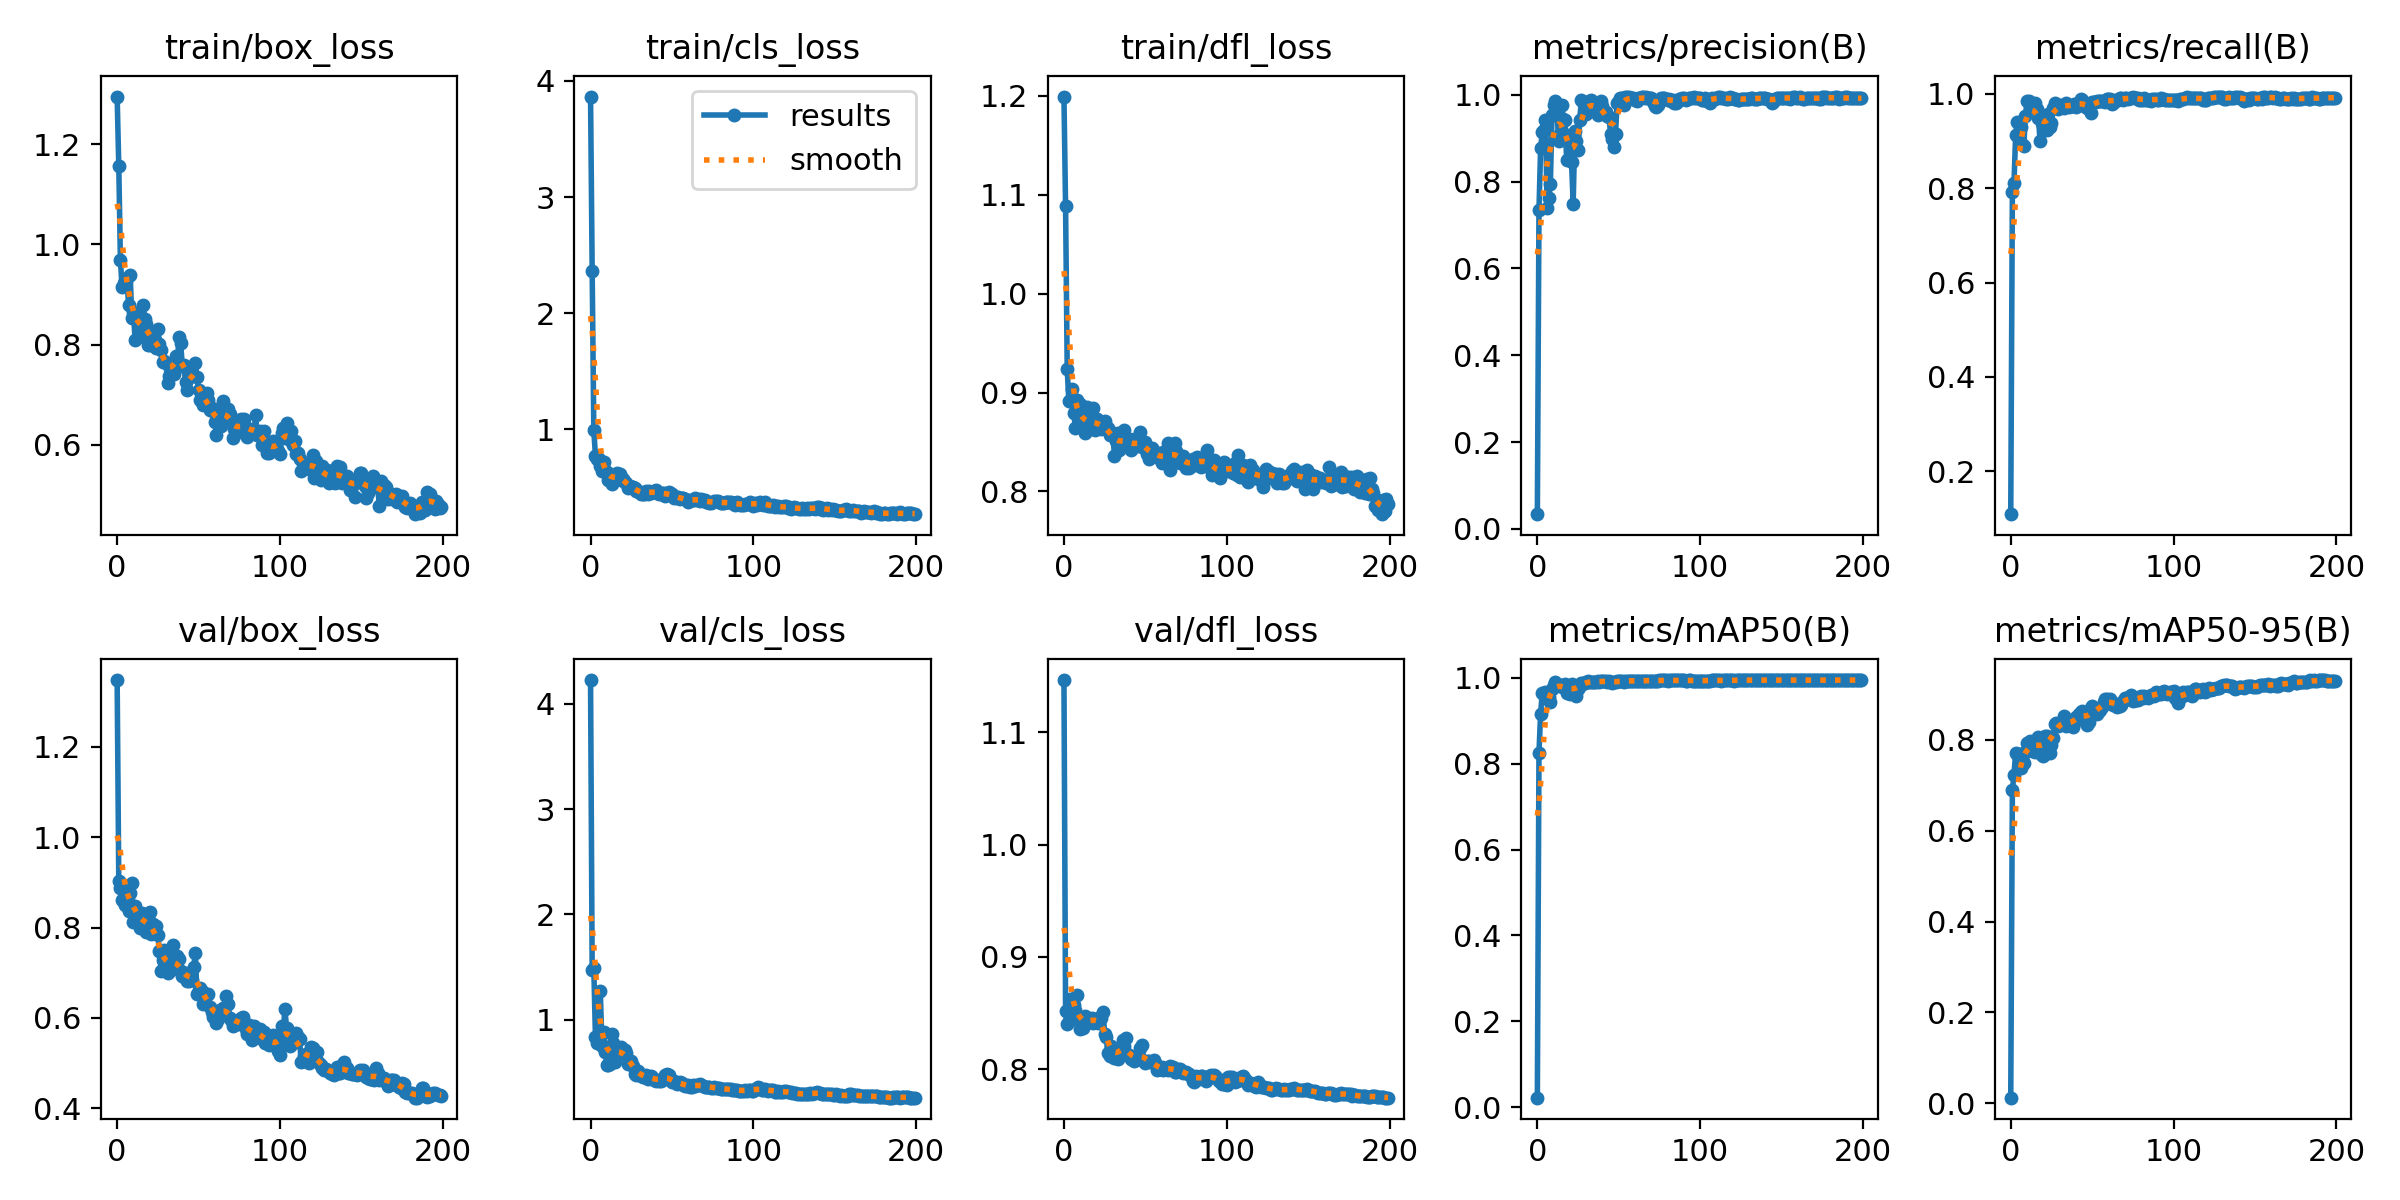

Values plotted in this chart, from the file beside it:
epoch, train/box_loss, train/cls_loss, train/dfl_loss, metrics/precision(B), metrics/recall(B), metrics/mAP50(B), metrics/mAP50-95(B), val/box_loss, val/cls_loss, val/dfl_loss, lr/pg0, lr/pg1, lr/pg2
0, 1.295, 3.866, 1.199, 0.0341, 0.1086, 0.02232, 0.01242, 1.348, 4.226, 1.147, 7.145e-05, 7.145e-05, 7.145e-05
1, 1.157, 2.361, 1.088, 0.7338, 0.7927, 0.826, 0.6907, 0.9023, 1.467, 0.8518, 0.0001564, 0.0001564, 0.0001564
2, 0.9694, 0.9905, 0.9241, 0.8769, 0.8119, 0.916, 0.7234, 0.8868, 1.491, 0.8406, 0.0002405, 0.0002405, 0.0002405
3, 0.9145, 0.7741, 0.8916, 0.9135, 0.9131, 0.9651, 0.7715, 0.8616, 0.8388, 0.8434, 0.0003238, 0.0003238, 0.0003238
4, 0.9221, 0.7467, 0.8911, 0.919, 0.9407, 0.9614, 0.7683, 0.8849, 0.7764, 0.8622, 0.0004062, 0.0004062, 0.0004062
5, 0.927, 0.746, 0.9037, 0.9412, 0.9158, 0.9659, 0.7699, 0.851, 0.8021, 0.85, 0.0004878, 0.0004878, 0.0004878
6, 0.9326, 0.6822, 0.8796, 0.7396, 0.9292, 0.9637, 0.7382, 0.8856, 1.27, 0.8573, 0.0005685, 0.0005685, 0.0005685
7, 0.879, 0.6398, 0.8645, 0.7627, 0.8943, 0.9561, 0.7612, 0.8369, 0.7474, 0.8524, 0.0006484, 0.0006484, 0.0006484
8, 0.939, 0.7218, 0.892, 0.7947, 0.8892, 0.944, 0.7495, 0.8763, 0.8818, 0.866, 0.0007274, 0.0007274, 0.0007274
9, 0.8534, 0.6408, 0.8789, 0.953, 0.9524, 0.9734, 0.7736, 0.8991, 0.6951, 0.8449, 0.0008056, 0.0008056, 0.0008056
10, 0.8655, 0.6307, 0.8885, 0.9768, 0.9853, 0.9831, 0.7925, 0.8126, 0.5692, 0.8359, 0.0008829, 0.0008829, 0.0008829
11, 0.8098, 0.5638, 0.8654, 0.9856, 0.9849, 0.9904, 0.7942, 0.847, 0.5666, 0.8383, 0.0009593, 0.0009593, 0.0009593
12, 0.8581, 0.5722, 0.8735, 0.9722, 0.978, 0.9865, 0.7985, 0.8145, 0.5817, 0.8368, 0.001035, 0.001035, 0.001035
13, 0.8151, 0.5332, 0.8587, 0.8938, 0.9702, 0.9825, 0.7747, 0.8328, 0.8644, 0.8472, 0.00111, 0.00111, 0.00111
14, 0.8393, 0.5745, 0.8851, 0.9091, 0.9762, 0.9835, 0.7975, 0.7981, 0.783, 0.8415, 0.001184, 0.001184, 0.001184
15, 0.8282, 0.5841, 0.8687, 0.9761, 0.9804, 0.9783, 0.7743, 0.8315, 0.6021, 0.8453, 0.001257, 0.001257, 0.001257
16, 0.878, 0.6224, 0.8629, 0.944, 0.9677, 0.9807, 0.7936, 0.8187, 0.6598, 0.8444, 0.001316, 0.001316, 0.001316
17, 0.8513, 0.6194, 0.8645, 0.9409, 0.9489, 0.9852, 0.8074, 0.8071, 0.7242, 0.8458, 0.001316, 0.001316, 0.001316
18, 0.8405, 0.6166, 0.8843, 0.8505, 0.9006, 0.9641, 0.7882, 0.7909, 0.6753, 0.8408, 0.001309, 0.001309, 0.001309
19, 0.7992, 0.567, 0.862, 0.908, 0.9374, 0.9706, 0.7675, 0.8237, 0.745, 0.8438, 0.001302, 0.001302, 0.001302
20, 0.7995, 0.5698, 0.8734, 0.8844, 0.9423, 0.962, 0.7652, 0.8351, 0.6826, 0.8449, 0.001295, 0.001295, 0.001295
21, 0.8254, 0.5499, 0.8691, 0.8441, 0.9479, 0.9846, 0.8084, 0.7847, 0.7119, 0.8409, 0.001288, 0.001288, 0.001288
22, 0.8015, 0.5344, 0.8678, 0.7492, 0.9239, 0.9801, 0.8082, 0.8079, 0.6837, 0.8467, 0.00128, 0.00128, 0.00128
23, 0.8085, 0.4912, 0.863, 0.9157, 0.9567, 0.978, 0.8037, 0.7873, 0.5803, 0.846, 0.001273, 0.001273, 0.001273
24, 0.7922, 0.5156, 0.8649, 0.8925, 0.93, 0.9577, 0.7722, 0.8034, 0.5993, 0.8514, 0.001266, 0.001266, 0.001266
25, 0.83, 0.5039, 0.8714, 0.8719, 0.938, 0.9736, 0.7892, 0.7832, 0.6077, 0.8318, 0.001259, 0.001259, 0.001259
26, 0.8005, 0.5045, 0.8648, 0.9415, 0.9711, 0.9812, 0.8035, 0.749, 0.5634, 0.829, 0.001252, 0.001252, 0.001252
27, 0.79, 0.4941, 0.8647, 0.9868, 0.9804, 0.9869, 0.8357, 0.7042, 0.4822, 0.8147, 0.001245, 0.001245, 0.001245
28, 0.765, 0.4669, 0.8569, 0.9837, 0.9775, 0.9885, 0.8365, 0.7281, 0.4781, 0.8122, 0.001238, 0.001238, 0.001238
29, 0.7671, 0.4649, 0.86, 0.9684, 0.9689, 0.9884, 0.8307, 0.7507, 0.5137, 0.821, 0.001231, 0.001231, 0.001231
30, 0.7621, 0.4629, 0.8593, 0.9551, 0.9731, 0.9903, 0.8324, 0.7223, 0.4924, 0.8129, 0.001224, 0.001224, 0.001224
31, 0.7232, 0.4457, 0.8361, 0.9713, 0.9775, 0.9917, 0.8368, 0.7, 0.4687, 0.8097, 0.001217, 0.001217, 0.001217
32, 0.7362, 0.4431, 0.851, 0.986, 0.977, 0.9911, 0.8389, 0.7075, 0.4512, 0.8103, 0.00121, 0.00121, 0.00121
33, 0.7529, 0.4476, 0.8592, 0.9886, 0.97, 0.9907, 0.852, 0.7067, 0.4594, 0.8091, 0.001203, 0.001203, 0.001203
34, 0.7536, 0.4699, 0.8417, 0.9815, 0.9813, 0.9908, 0.8315, 0.7608, 0.4721, 0.8154, 0.001196, 0.001196, 0.001196
35, 0.7409, 0.4453, 0.8539, 0.9789, 0.974, 0.9904, 0.8438, 0.7167, 0.4385, 0.8182, 0.001189, 0.001189, 0.001189
36, 0.7761, 0.4673, 0.8464, 0.9669, 0.9726, 0.9904, 0.8325, 0.7204, 0.4506, 0.8263, 0.001181, 0.001181, 0.001181
37, 0.7662, 0.4528, 0.8619, 0.9538, 0.9749, 0.9915, 0.8327, 0.7375, 0.4646, 0.8207, 0.001174, 0.001174, 0.001174
38, 0.8148, 0.4582, 0.8487, 0.9687, 0.9743, 0.9902, 0.8293, 0.73, 0.4543, 0.8279, 0.001167, 0.001167, 0.001167
39, 0.8027, 0.4688, 0.8545, 0.9851, 0.9785, 0.9925, 0.8381, 0.7042, 0.4235, 0.8139, 0.00116, 0.00116, 0.00116
40, 0.7578, 0.474, 0.8468, 0.9744, 0.9725, 0.9923, 0.851, 0.6921, 0.4223, 0.813, 0.001153, 0.001153, 0.001153
41, 0.7589, 0.4522, 0.8415, 0.9588, 0.9816, 0.9918, 0.8528, 0.6916, 0.4233, 0.8095, 0.001146, 0.001146, 0.001146
42, 0.7249, 0.4451, 0.8467, 0.959, 0.9785, 0.9925, 0.8566, 0.6996, 0.4212, 0.8092, 0.001139, 0.001139, 0.001139
43, 0.7083, 0.4439, 0.8526, 0.9519, 0.9885, 0.9902, 0.8608, 0.6812, 0.4216, 0.8078, 0.001132, 0.001132, 0.001132
44, 0.7348, 0.4552, 0.8479, 0.9476, 0.9869, 0.9923, 0.8636, 0.6812, 0.4311, 0.8084, 0.001125, 0.001125, 0.001125
45, 0.7365, 0.452, 0.8456, 0.9085, 0.9747, 0.991, 0.8512, 0.6844, 0.4497, 0.8099, 0.001118, 0.001118, 0.001118
46, 0.7438, 0.4274, 0.8489, 0.8986, 0.9775, 0.9883, 0.8467, 0.6832, 0.4734, 0.8099, 0.001111, 0.001111, 0.001111
47, 0.7369, 0.4467, 0.8605, 0.8787, 0.9712, 0.9898, 0.8338, 0.7124, 0.4887, 0.8187, 0.001104, 0.001104, 0.001104
48, 0.7627, 0.4611, 0.8447, 0.9103, 0.9696, 0.9901, 0.8402, 0.7445, 0.4703, 0.8219, 0.001097, 0.001097, 0.001097
49, 0.7342, 0.4513, 0.8478, 0.981, 0.9593, 0.9917, 0.8694, 0.6519, 0.4254, 0.807, 0.001089, 0.001089, 0.001089
50, 0.7089, 0.4416, 0.8496, 0.9853, 0.982, 0.9921, 0.874, 0.6628, 0.4039, 0.8057, 0.001082, 0.001082, 0.001082
51, 0.6888, 0.4127, 0.838, 0.993, 0.9823, 0.9919, 0.8655, 0.6652, 0.4129, 0.8077, 0.001075, 0.001075, 0.001075
52, 0.6904, 0.4178, 0.8332, 0.9927, 0.9825, 0.9919, 0.8666, 0.6598, 0.4063, 0.8071, 0.001068, 0.001068, 0.001068
53, 0.6797, 0.4118, 0.8374, 0.9757, 0.9848, 0.9907, 0.8575, 0.6298, 0.3936, 0.8068, 0.001061, 0.001061, 0.001061
54, 0.6949, 0.4163, 0.8435, 0.9946, 0.9846, 0.9925, 0.8643, 0.6511, 0.3998, 0.8065, 0.001054, 0.001054, 0.001054
55, 0.7026, 0.4006, 0.8407, 0.9943, 0.9854, 0.9929, 0.8671, 0.6515, 0.406, 0.8085, 0.001047, 0.001047, 0.001047
56, 0.6901, 0.4132, 0.8391, 0.9942, 0.9854, 0.9934, 0.8733, 0.652, 0.4004, 0.8055, 0.00104, 0.00104, 0.00104
57, 0.6695, 0.4086, 0.839, 0.9922, 0.9846, 0.993, 0.8842, 0.6246, 0.3841, 0.7993, 0.001033, 0.001033, 0.001033
58, 0.6731, 0.399, 0.8363, 0.9927, 0.9839, 0.9931, 0.8908, 0.6128, 0.3707, 0.8001, 0.001026, 0.001026, 0.001026
59, 0.6672, 0.3878, 0.8328, 0.9913, 0.9889, 0.9931, 0.8906, 0.6018, 0.369, 0.8006, 0.001019, 0.001019, 0.001019
... 140 more rows
